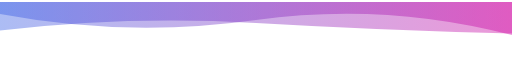
t = 0.00 s
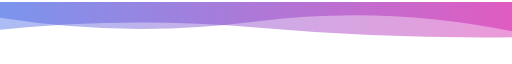
t = 1.67 s
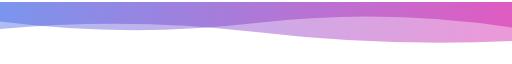
t = 3.33 s
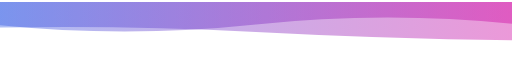
t = 5.00 s
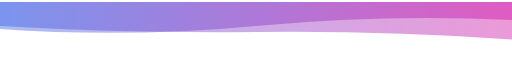
t = 6.66 s
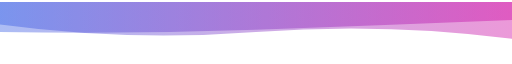
t = 8.33 s

The animated SVG that drew these frames (rendered in a browser with its animation timeline set to each time). Animation: 2 SMIL elements (animate=2); frames cover the first 8.33 s, repeats indefinitely.

<svg xmlns="http://www.w3.org/2000/svg" xmlns:xlink="http://www.w3.org/1999/xlink" style="z-index:1;position:relative"
  width="854" height="100" viewBox="0 0 854 100">
  <defs>
    <linearGradient id="linear" x1="0%" y1="0%" x2="100%" y2="0%">
      <stop offset="0%" stop-color="#3059E4" />
      <stop offset="100%" stop-color="#CE009F" />
    </linearGradient>
  </defs>

  <g transform="translate(427, 50) scale(1, 1) translate(-427, -50)">
    <path d="" fill="url(#linear)" opacity="0.4">
      <animate attributeName="d" dur="20s" repeatCount="indefinite" keyTimes="0;0.333;0.667;1" calcmod="spline"
        keySplines="0.2 0 0.2 1;0.2 0 0.2 1;0.2 0 0.2 1" begin="0s"
        values="M0 0L 0 20Q 213.5 60 427 30T 854 55L 854 0 Z;M0 0L 0 45Q 213.5 60 427 40T 854 30L 854 0 Z;M0 0L 0 65Q 213.5 35 427 65T 854 30L 854 0 Z;M0 0L 0 20Q 213.5 60 427 30T 854 55L 854 0 Z">
      </animate>
    </path>
    <path d="" fill="url(#linear)" opacity="0.4">
      <animate attributeName="d" dur="20s" repeatCount="indefinite" keyTimes="0;0.333;0.667;1" calcmod="spline"
        keySplines="0.2 0 0.2 1;0.2 0 0.2 1;0.2 0 0.2 1" begin="-10s"
        values="M0 0L 0 35Q 213.5 80 427 50T 854 60L 854 0 Z;M0 0L 0 50Q 213.5 20 427 20T 854 40L 854 0 Z;M0 0L 0 45Q 213.5 25 427 50T 854 65L 854 0 Z;M0 0L 0 35Q 213.5 80 427 50T 854 60L 854 0 Z">
      </animate>
    </path>
  </g>
</svg>
